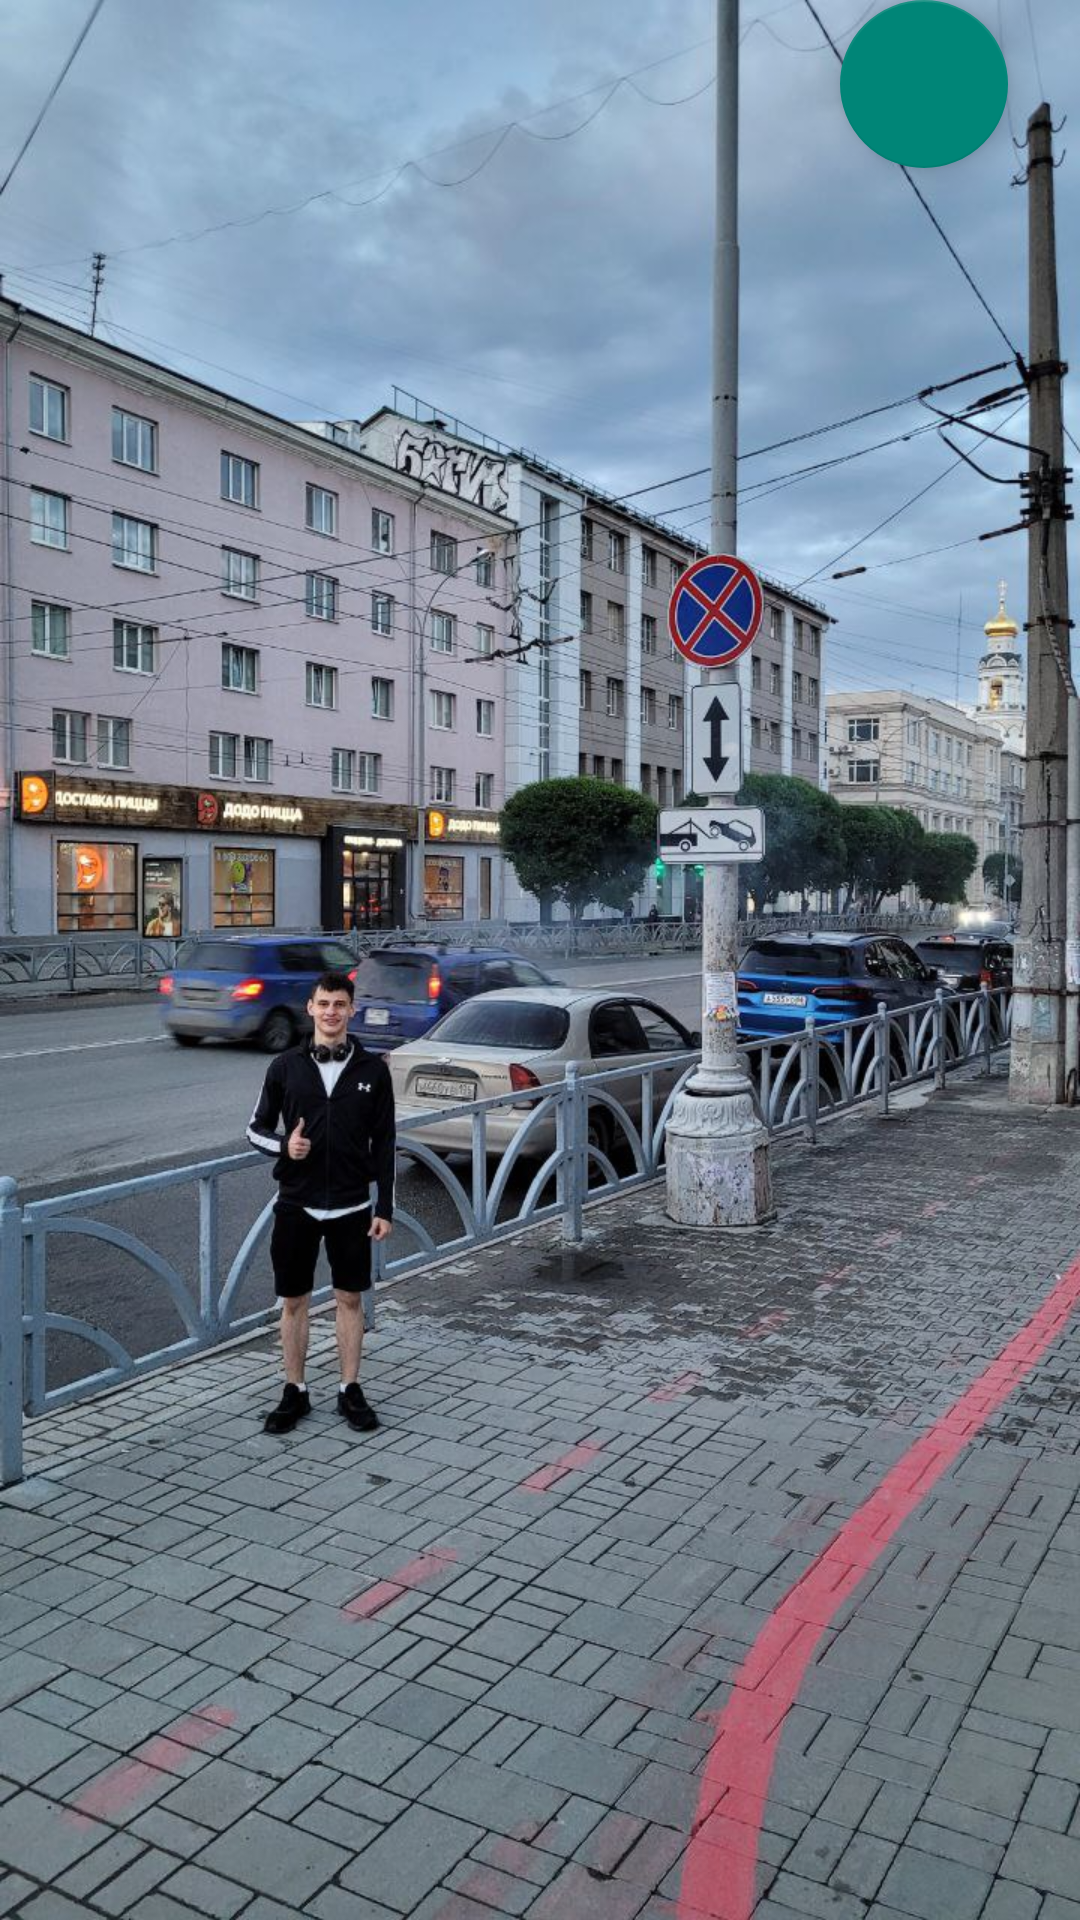

Here is an Android app screen rendered from its layout file. Give the layout XML and the strings, colors and styles it references.
<!-- AndroidManifest.xml: application theme Theme._191 -->
<!-- res/layout/activity_floating_scrin.xml -->
<?xml version="1.0" encoding="utf-8"?>
<androidx.constraintlayout.widget.ConstraintLayout xmlns:android="http://schemas.android.com/apk/res/android"
    xmlns:app="http://schemas.android.com/apk/res-auto"
    xmlns:tools="http://schemas.android.com/tools"
    android:layout_width="match_parent"
    android:layout_height="match_parent"
    tools:context=".floating_screen"
    android:background="@drawable/vladick">

    <com.google.android.material.floatingactionbutton.FloatingActionButton
        android:id="@+id/snakbarchik"
        android:layout_width="wrap_content"
        android:layout_height="wrap_content"
        android:layout_marginEnd="24dp"
        android:src="@drawable/burggerrr"
        app:layout_constraintEnd_toEndOf="parent"
        tools:layout_editor_absoluteY="318dp" />


</androidx.constraintlayout.widget.ConstraintLayout>
<!-- resources referenced by this layout -->
<resources>
  <!-- drawable vladick: jpg bitmap (drawable, 231472 bytes) -->
  <style name="Theme._191" parent="Base.Theme._191" />
  <style name="Base.Theme._191" parent="Theme.AppCompat.Light.DarkActionBar">
          
          
      </style>
</resources>
